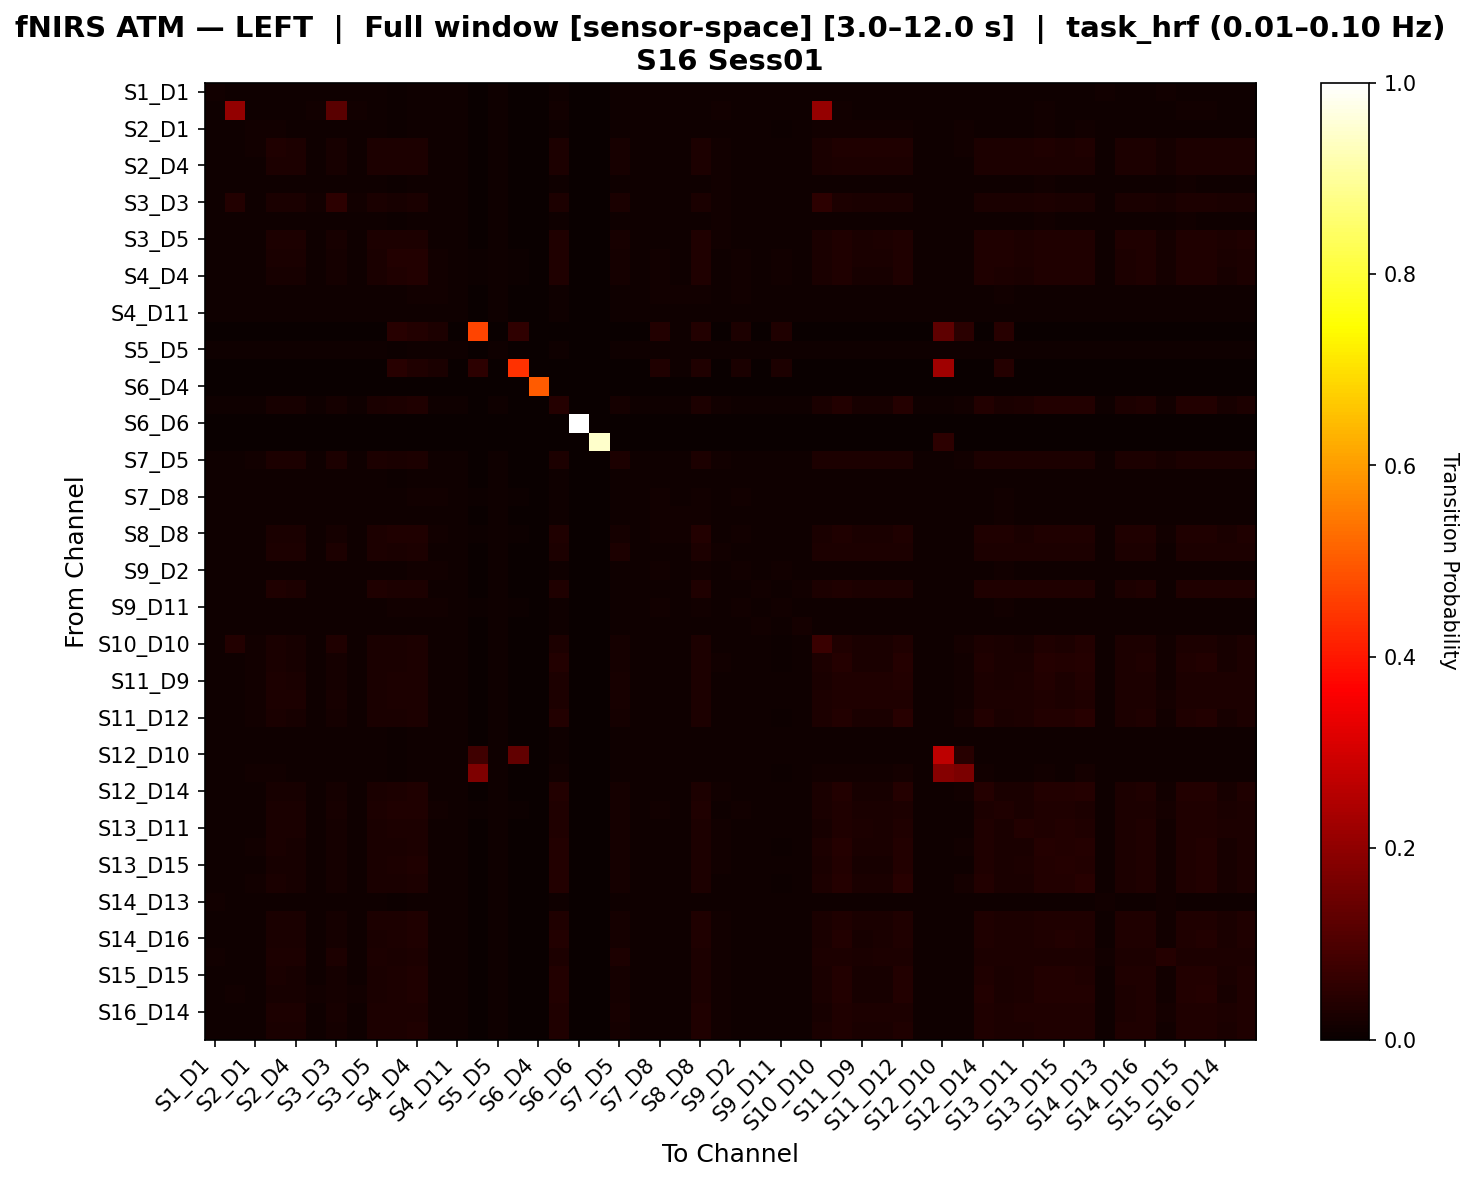

Source data for this figure (header and first rows):
, S1_D1 hbo, S1_D3 hbo, S2_D1 hbo, S2_D2 hbo, S2_D4 hbo, S3_D1 hbo, S3_D3 hbo, S3_D4 hbo, S3_D5 hbo, S4_D2 hbo, S4_D4 hbo, S4_D6 hbo, S4_D11 hbo, S5_D3 hbo, S5_D5 hbo, S5_D7 hbo, S6_D4 hbo, S6_D5 hbo, S6_D6 hbo, S6_D8 hbo, S7_D5 hbo, S7_D7 hbo, S7_D8 hbo
S1_D1 hbo, 0.0145, 0.01135, 0.01072, 0.01072, 0.009458, 0.01135, 0.01103, 0.01135, 0.01103, 0.007251, 0.008512, 0.01009, 0.008512, 0.0, 0.01103, 0.0, 0.0, 0.01135, 0.0, 0.0, 0.01009, 0.01072, 0.0104
S1_D3 hbo, 0.01144, 0.2061, 0.0108, 0.0108, 0.00953, 0.01175, 0.118, 0.01175, 0.01112, 0.007306, 0.008577, 0.01017, 0.008577, 0.0, 0.01112, 0.0, 0.0, 0.01175, 0.0, 0.0, 0.01017, 0.0108, 0.01048
S2_D1 hbo, 0.01028, 0.01059, 0.0134, 0.0134, 0.009346, 0.01059, 0.01028, 0.01059, 0.01028, 0.007165, 0.008411, 0.009969, 0.008411, 0.0, 0.01028, 0.0, 0.0, 0.01059, 0.0, 0.0, 0.01121, 0.009969, 0.009969
S2_D2 hbo, 0.01027, 0.01059, 0.01284, 0.03203, 0.0285, 0.01059, 0.02088, 0.01059, 0.02796, 0.02743, 0.02871, 0.01027, 0.008665, 0.0, 0.01027, 0.0, 0.0, 0.03064, 0.0, 0.0, 0.02185, 0.009949, 0.009949
S2_D4 hbo, 0.01087, 0.01087, 0.01087, 0.02989, 0.02952, 0.01087, 0.02206, 0.01087, 0.02877, 0.02847, 0.02992, 0.01087, 0.009783, 0.0, 0.01087, 0.0, 0.0, 0.031, 0.0, 0.0, 0.02094, 0.01087, 0.01087
S3_D1 hbo, 0.01123, 0.01155, 0.01091, 0.01091, 0.009628, 0.01155, 0.01123, 0.01155, 0.01123, 0.007381, 0.008665, 0.01027, 0.008665, 0.0, 0.01123, 0.0, 0.0, 0.01155, 0.0, 0.0, 0.01027, 0.01091, 0.01059
S3_D3 hbo, 0.0115, 0.03872, 0.01086, 0.02669, 0.02541, 0.01182, 0.05106, 0.01182, 0.027, 0.02317, 0.02445, 0.01022, 0.008626, 0.0, 0.01118, 0.0, 0.0, 0.02764, 0.0, 0.0, 0.02446, 0.01086, 0.01054
S3_D4 hbo, 0.01123, 0.01155, 0.01091, 0.01091, 0.009628, 0.01155, 0.01123, 0.01155, 0.01123, 0.007381, 0.008665, 0.01027, 0.008665, 0.0, 0.01123, 0.0, 0.0, 0.01155, 0.0, 0.0, 0.01027, 0.01091, 0.01059
S3_D5 hbo, 0.01112, 0.01145, 0.01112, 0.02872, 0.02844, 0.01145, 0.02147, 0.01145, 0.03079, 0.02823, 0.02953, 0.01046, 0.008829, 0.0, 0.01112, 0.0, 0.0, 0.03215, 0.0, 0.0, 0.01978, 0.01079, 0.01079
S4_D2 hbo, 0.009488, 0.009488, 0.009488, 0.02375, 0.02459, 0.009488, 0.01788, 0.009488, 0.02627, 0.03792, 0.03625, 0.01361, 0.009488, 0.006601, 0.009488, 0.006601, 0.0, 0.03298, 0.0, 0.0, 0.01704, 0.009488, 0.01444
S4_D4 hbo, 0.009776, 0.009776, 0.009776, 0.02267, 0.02343, 0.009776, 0.01736, 0.009776, 0.02495, 0.03428, 0.03728, 0.0134, 0.009776, 0.004707, 0.009776, 0.004707, 0.0, 0.03405, 0.0, 0.0, 0.0166, 0.009776, 0.01376
S4_D6 hbo, 0.01017, 0.0105, 0.01017, 0.0105, 0.009514, 0.0105, 0.01017, 0.0105, 0.01017, 0.01083, 0.01214, 0.01312, 0.008858, 0.003281, 0.01017, 0.003281, 0.0, 0.0105, 0.0, 0.0, 0.009843, 0.009843, 0.01312
S4_D11 hbo, 0.01073, 0.01073, 0.01073, 0.01073, 0.01073, 0.01073, 0.01073, 0.01073, 0.01073, 0.009141, 0.009936, 0.01073, 0.01033, 0.0, 0.01073, 0.0, 0.0, 0.01073, 0.0, 0.0, 0.01073, 0.01073, 0.01073
S5_D3 hbo, 0.0, 0.0, 0.0, 0.0, 0.0, 0.0, 0.0, 0.0, 0.0, 0.04651, 0.03779, 0.02907, 0.0, 0.4659, 0.0, 0.05523, 0.0, 0.0, 0.0, 0.0, 0.0, 0.0, 0.03779
S5_D5 hbo, 0.01112, 0.01145, 0.01112, 0.01112, 0.00981, 0.01145, 0.01112, 0.01145, 0.01112, 0.007521, 0.008829, 0.01046, 0.008829, 0.0, 0.01112, 0.0, 0.0, 0.01145, 0.0, 0.0, 0.01046, 0.01079, 0.01079
S5_D7 hbo, 0.0, 0.0, 0.0, 0.0, 0.0, 0.0, 0.0, 0.0, 0.0, 0.04324, 0.03514, 0.02703, 0.0, 0.05135, 0.0, 0.4391, 0.0, 0.0, 0.0, 0.0, 0.0, 0.0, 0.03514
S6_D4 hbo, 0.0, 0.0, 0.0, 0.0, 0.0, 0.0, 0.0, 0.0, 0.0, 0.0, 0.0, 0.0, 0.0, 0.0, 0.0, 0.0, 0.5, 0.0, 0.0, 0.0, 0.0, 0.0, 0.0
S6_D5 hbo, 0.01101, 0.01133, 0.0107, 0.02293, 0.02239, 0.01133, 0.01821, 0.01133, 0.0254, 0.02738, 0.03152, 0.01007, 0.008496, 0.0, 0.01101, 0.0, 0.0, 0.03912, 0.0, 0.0, 0.01654, 0.0107, 0.01038
S6_D6 hbo, 0.0, 0.0, 0.0, 0.0, 0.0, 0.0, 0.0, 0.0, 0.0, 0.0, 0.0, 0.0, 0.0, 0.0, 0.0, 0.0, 0.0, 0.0, 1.0, 0.0, 0.0, 0.0, 0.0
S6_D8 hbo, 0.0, 0.0, 0.0, 0.0, 0.0, 0.0, 0.0, 0.0, 0.0, 0.0, 0.0, 0.0, 0.0, 0.0, 0.0, 0.0, 0.0, 0.0, 0.0, 0.949, 0.0, 0.0, 0.0
S7_D5 hbo, 0.01073, 0.01073, 0.01207, 0.03082, 0.02881, 0.01073, 0.0274, 0.01073, 0.02948, 0.02646, 0.0278, 0.01073, 0.009054, 0.0, 0.01073, 0.0, 0.0, 0.02948, 0.0, 0.0, 0.02807, 0.0104, 0.0104
S7_D7 hbo, 0.01122, 0.01122, 0.01122, 0.01089, 0.009901, 0.01122, 0.01122, 0.01122, 0.01122, 0.007591, 0.008911, 0.01056, 0.008911, 0.0, 0.01122, 0.0, 0.0, 0.01122, 0.0, 0.0, 0.01056, 0.01089, 0.01089
S7_D8 hbo, 0.01027, 0.01027, 0.01027, 0.01027, 0.009334, 0.01027, 0.01027, 0.01027, 0.01027, 0.0112, 0.01245, 0.01307, 0.008401, 0.004045, 0.01027, 0.004045, 0.0, 0.01027, 0.0, 0.0, 0.009956, 0.009956, 0.01369
S8_D6 hbo, 0.01078, 0.0111, 0.01078, 0.01078, 0.009512, 0.0111, 0.01078, 0.0111, 0.01078, 0.008561, 0.009829, 0.01141, 0.008561, 0.001268, 0.01078, 0.001268, 0.0, 0.0111, 0.0, 0.0, 0.01015, 0.01046, 0.01173
S8_D8 hbo, 0.01028, 0.01059, 0.01028, 0.02486, 0.02451, 0.01059, 0.01886, 0.01059, 0.02744, 0.03233, 0.0344, 0.0127, 0.008167, 0.003932, 0.01028, 0.003932, 0.0, 0.03289, 0.0, 0.0, 0.0174, 0.009982, 0.01361
S8_D15 hbo, 0.01123, 0.01155, 0.01091, 0.03014, 0.02886, 0.01155, 0.03046, 0.01155, 0.03046, 0.02661, 0.0279, 0.01027, 0.008665, 0.0, 0.01123, 0.0, 0.0, 0.03078, 0.0, 0.0, 0.0295, 0.01091, 0.01059
S9_D2 hbo, 0.01018, 0.01018, 0.01018, 0.01018, 0.009474, 0.01018, 0.01018, 0.01018, 0.01018, 0.01158, 0.01228, 0.01333, 0.009123, 0.003509, 0.01018, 0.003509, 0.0, 0.01018, 0.0, 0.0, 0.009825, 0.009825, 0.01333
S9_D9 hbo, 0.01078, 0.01078, 0.01078, 0.03161, 0.03084, 0.01078, 0.01078, 0.01078, 0.03161, 0.02969, 0.03007, 0.01078, 0.009623, 0.0, 0.01078, 0.0, 0.0, 0.03161, 0.0, 0.0, 0.01039, 0.01039, 0.01039
S9_D11 hbo, 0.009929, 0.009929, 0.009929, 0.009929, 0.009531, 0.009929, 0.009929, 0.009929, 0.009929, 0.01311, 0.01271, 0.01311, 0.009134, 0.004369, 0.009929, 0.004369, 0.0, 0.009929, 0.0, 0.0, 0.009929, 0.009929, 0.0135
S10_D9 hbo, 0.01074, 0.01074, 0.01074, 0.01074, 0.01005, 0.01074, 0.01074, 0.01074, 0.01074, 0.00797, 0.009356, 0.01074, 0.009356, 0.0, 0.01074, 0.0, 0.0, 0.01074, 0.0, 0.0, 0.0104, 0.0104, 0.0104
S10_D10 hbo, 0.009883, 0.03766, 0.01328, 0.02451, 0.02229, 0.009883, 0.03332, 0.009883, 0.02551, 0.0236, 0.02744, 0.009265, 0.008338, 0.0, 0.009883, 0.0, 0.0, 0.02898, 0.0, 0.0, 0.01862, 0.009883, 0.009883
S10_D12 hbo, 0.01055, 0.01086, 0.01297, 0.02501, 0.02179, 0.01086, 0.01764, 0.01086, 0.02472, 0.02677, 0.03081, 0.00965, 0.008142, 0.0, 0.01055, 0.0, 0.0, 0.03706, 0.0, 0.0, 0.01723, 0.01025, 0.009952
S11_D9 hbo, 0.009921, 0.009921, 0.01323, 0.03027, 0.02696, 0.009921, 0.01861, 0.009921, 0.02605, 0.0287, 0.03002, 0.009921, 0.008929, 0.0, 0.009921, 0.0, 0.0, 0.03101, 0.0, 0.0, 0.01993, 0.009921, 0.009921
S11_D11 hbo, 0.009973, 0.009973, 0.01297, 0.03111, 0.02778, 0.009973, 0.02018, 0.009973, 0.02698, 0.02805, 0.02938, 0.009973, 0.008976, 0.0, 0.009973, 0.0, 0.0, 0.03038, 0.0, 0.0, 0.02151, 0.009973, 0.009973
S11_D12 hbo, 0.00988, 0.00988, 0.01317, 0.02477, 0.02189, 0.00988, 0.01705, 0.00988, 0.02423, 0.02697, 0.03104, 0.009581, 0.008084, 0.0, 0.00988, 0.0, 0.0, 0.0378, 0.0, 0.0, 0.01723, 0.009581, 0.009581
S11_D13 hbo, 0.01113, 0.01113, 0.01113, 0.01113, 0.01011, 0.01113, 0.01113, 0.01113, 0.01113, 0.007755, 0.009103, 0.01079, 0.009103, 0.0, 0.01113, 0.0, 0.0, 0.01113, 0.0, 0.0, 0.01079, 0.01079, 0.01079
S12_D10 hbo, 0.01103, 0.01103, 0.01103, 0.0107, 0.01003, 0.01103, 0.01103, 0.01103, 0.01103, 0.007687, 0.009024, 0.01036, 0.009024, 0.07944, 0.01103, 0.1308, 0.0, 0.01103, 0.0, 0.001671, 0.0107, 0.01103, 0.01103
S12_D12 hbo, 0.009878, 0.01017, 0.01307, 0.01249, 0.008716, 0.01017, 0.009878, 0.01017, 0.009878, 0.006682, 0.007844, 0.009297, 0.007844, 0.175, 0.009878, 0.0, 0.0, 0.01191, 0.0, 0.0, 0.01046, 0.009587, 0.009587
S12_D14 hbo, 0.0107, 0.01101, 0.0107, 0.02325, 0.02273, 0.01101, 0.01808, 0.01101, 0.02547, 0.02792, 0.03213, 0.01007, 0.008496, 0.0, 0.0107, 0.0, 0.0, 0.03833, 0.0, 0.0, 0.01672, 0.01038, 0.01038
S13_D6 hbo, 0.0101, 0.01041, 0.0101, 0.02734, 0.02711, 0.01041, 0.02006, 0.01041, 0.02903, 0.03255, 0.03316, 0.01286, 0.008267, 0.004593, 0.0101, 0.004593, 0.0, 0.03133, 0.0, 0.0, 0.01876, 0.009798, 0.01347
S13_D11 hbo, 0.01091, 0.01125, 0.01091, 0.02681, 0.02579, 0.01125, 0.01921, 0.01125, 0.02543, 0.02962, 0.02995, 0.01091, 0.009202, 0.0, 0.01091, 0.0, 0.0, 0.03407, 0.0, 0.0, 0.01886, 0.01057, 0.01057
S13_D13 hbo, 0.01051, 0.01081, 0.01231, 0.02449, 0.0219, 0.01081, 0.01767, 0.01081, 0.02484, 0.02696, 0.03103, 0.00961, 0.008108, 0.0, 0.01051, 0.0, 0.0, 0.0366, 0.0, 0.0, 0.01696, 0.01021, 0.00991
S13_D15 hbo, 0.01099, 0.01132, 0.01099, 0.02336, 0.02273, 0.01132, 0.01807, 0.01132, 0.02515, 0.02749, 0.03165, 0.01065, 0.008988, 0.0, 0.01099, 0.0, 0.0, 0.03752, 0.0, 0.0, 0.01703, 0.01065, 0.01065
S14_D12 hbo, 0.009666, 0.009959, 0.01289, 0.02477, 0.02168, 0.009959, 0.01683, 0.009959, 0.02399, 0.02679, 0.03083, 0.009373, 0.007909, 0.0, 0.009666, 0.0, 0.0, 0.03851, 0.0, 0.0, 0.01699, 0.009373, 0.009373
S14_D13 hbo, 0.0135, 0.01125, 0.01093, 0.01093, 0.00964, 0.01125, 0.01093, 0.01125, 0.01093, 0.007391, 0.008676, 0.01028, 0.008676, 0.0, 0.01093, 0.0, 0.0, 0.01125, 0.0, 0.0, 0.01028, 0.0106, 0.0106
S14_D14 hbo, 0.01122, 0.01122, 0.01122, 0.0248, 0.02463, 0.01122, 0.0194, 0.01122, 0.02759, 0.02969, 0.03182, 0.01056, 0.008911, 0.0, 0.01122, 0.0, 0.0, 0.03413, 0.0, 0.0, 0.01793, 0.01089, 0.01089
S14_D16 hbo, 0.01112, 0.01145, 0.01112, 0.02436, 0.02383, 0.01145, 0.01891, 0.01145, 0.02669, 0.02933, 0.03141, 0.01046, 0.008829, 0.0, 0.01112, 0.0, 0.0, 0.03559, 0.0, 0.0, 0.01747, 0.01079, 0.01079
S15_D13 hbo, 0.01476, 0.01022, 0.01022, 0.02882, 0.02882, 0.01022, 0.02882, 0.01022, 0.02882, 0.02731, 0.02807, 0.01022, 0.009841, 0.0, 0.01022, 0.0, 0.0, 0.02882, 0.0, 0.0, 0.02882, 0.01022, 0.01022
S15_D15 hbo, 0.01123, 0.01155, 0.01091, 0.02369, 0.02316, 0.01155, 0.01875, 0.01155, 0.02627, 0.02843, 0.03197, 0.01027, 0.008665, 0.0, 0.01123, 0.0, 0.0, 0.03637, 0.0, 0.0, 0.01704, 0.01091, 0.01059
S15_D16 hbo, 0.01144, 0.01176, 0.01081, 0.023, 0.02245, 0.01176, 0.01862, 0.01176, 0.02547, 0.0274, 0.03154, 0.01017, 0.008582, 0.0, 0.01113, 0.0, 0.0, 0.03759, 0.0, 0.0, 0.01663, 0.01081, 0.01049
S16_D14 hbo, 0.01102, 0.01136, 0.01102, 0.02943, 0.02809, 0.01136, 0.02066, 0.01136, 0.02789, 0.02816, 0.0295, 0.01069, 0.009018, 0.0, 0.01102, 0.0, 0.0, 0.03184, 0.0, 0.0, 0.02033, 0.01069, 0.01069
S16_D16 hbo, 0.01127, 0.01159, 0.01095, 0.02486, 0.02439, 0.01159, 0.01945, 0.01159, 0.02764, 0.0295, 0.03161, 0.0103, 0.008693, 0.0, 0.01127, 0.0, 0.0, 0.0345, 0.0, 0.0, 0.01767, 0.01095, 0.01062
